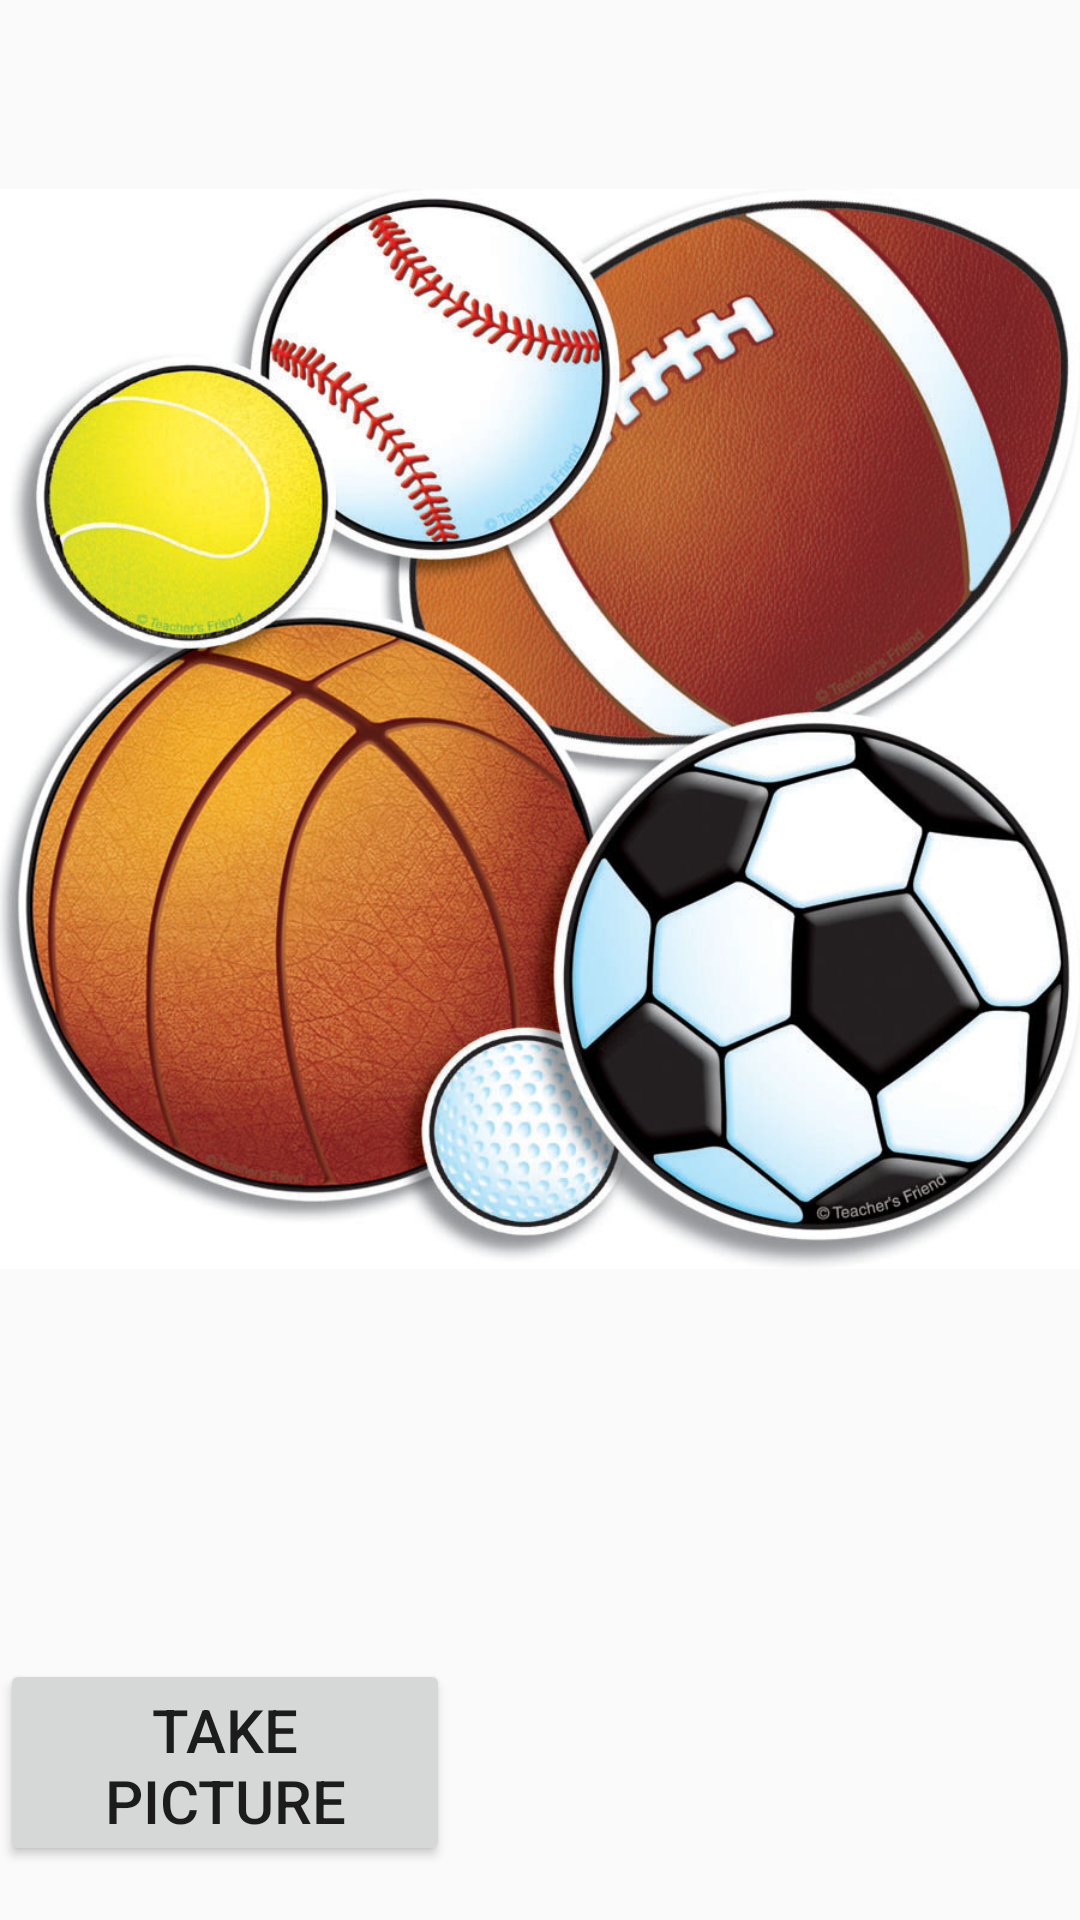

Produce the Android XML layout that renders to this screen, including the resource entries it uses.
<!-- AndroidManifest.xml: application theme Theme.Camerapractice -->
<!-- res/layout/activity_main.xml -->
<?xml version="1.0" encoding="utf-8"?>
<RelativeLayout xmlns:android="http://schemas.android.com/apk/res/android"
    xmlns:app="http://schemas.android.com/apk/res-auto"
    xmlns:tools="http://schemas.android.com/tools"
    android:layout_width="match_parent"
    android:layout_height="match_parent"

    tools:context=".MainActivity">


    <ImageView
        android:id="@+id/imageView"
        android:layout_width="match_parent"
        android:layout_height="615dp"
        android:layout_above="@+id/btnTakePicture"
        android:layout_alignParentStart="true"
        android:layout_alignParentTop="true"
        android:layout_alignParentEnd="true"
        android:layout_marginStart="0dp"
        android:layout_marginTop="0dp"
        android:layout_marginEnd="0dp"
        android:layout_marginBottom="51dp"
        android:src="@mipmap/ic_launcher_balls" />

    <Button
        android:id="@+id/btnTakePicture"
        android:layout_width="wrap_content"
        android:layout_height="69dp"
        android:layout_alignParentEnd="true"
        android:layout_alignParentBottom="true"
        android:layout_gravity="center_horizontal"
        android:layout_marginTop="16dp"
        android:layout_marginEnd="210dp"
        android:layout_marginBottom="18dp"
        android:text="Take Picture"
        android:textSize="20sp" />

    <Button
        android:id="@+id/button_del"
        android:layout_width="147dp"
        android:layout_height="73dp"
        android:layout_alignParentEnd="true"
        android:layout_alignParentBottom="true"
        android:layout_marginEnd="28dp"
        android:layout_marginBottom="17dp"
        android:text="@string/sendButton"
        android:textSize="20sp"
        android:visibility="invisible" />


</RelativeLayout>
<!-- resources referenced by this layout -->
<resources>
  <!-- mipmap ic_launcher_balls: jpg bitmap (mipmap-xxxhdpi, 222294 bytes) -->
  <string name="sendButton">SEND</string>
  <style name="Theme.Camerapractice" parent="Theme.AppCompat.Light.NoActionBar">
  
      </style>
</resources>
